The GitHub repository comau-na/edo-ROS2 contains a labelled image folder "photos" with 6 categories: blue bucket, green bucket, red bucket, blue cube, green cube, red cube. Examples follow, each with its label.

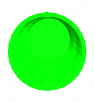
Label: green bucket

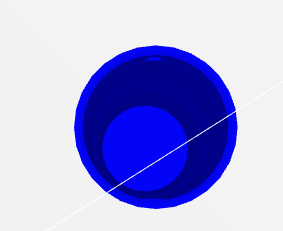
Label: blue bucket

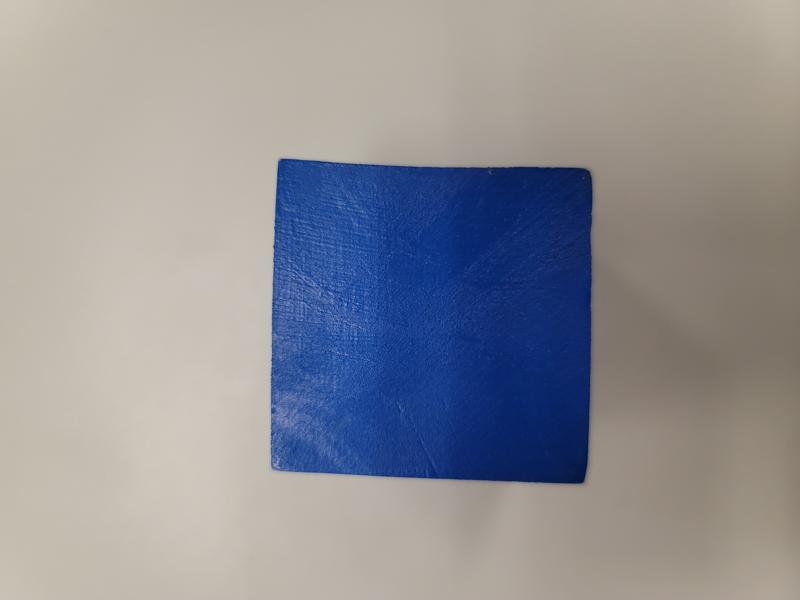
Label: blue cube

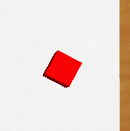
Label: red cube

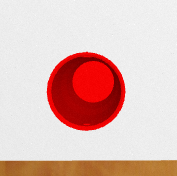
Label: red bucket

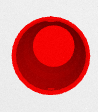
Label: red bucket
